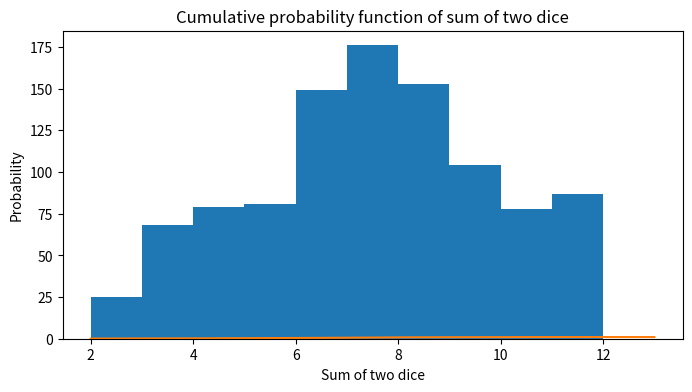

The matplotlib source for this figure:
import numpy as np
import matplotlib.pyplot as plt


def dice_throw(trials):
	"""
	trials: number of times the experiment needs to be repeated
	returns: dice output for experiments 
	"""
	return np.random.randint(low=1, high=7, size=(trials,1),dtype='l').T


def two_dice_throw(trials):
	"""
	trials: number of times the experiment needs to be repeated
	returns: dice output for experiments  
	"""
	d1 = dice_throw(trials)
	d2 = dice_throw(trials)
	return d1, d2
     

def two_dice_throw_sum(trials):
	"""
	trials: number of times the experiment needs to be repeated
	returns: sum of dice output for experiments  
	"""
	d1 = dice_throw(trials)
	d1 = dice_throw(trials)
	d2 = dice_throw(trials)
	return d1 + d2
    

def plt_hist(vals):
	"""
	vals: output of two_dice_throw_sum function
	returns: histogram of values 
	"""
	possible_die_rolls = np.arange(2,13)
	fig= plt.figure(figsize=(8, 4), dpi=100)
	plt.grid()
	plt.xlabel("sum of two dice")
	plt.ylabel("frequency")
	plt.title('Probability distribution of sum of two dice')
	plt.hist(np.squeeze(vals), bins=possible_die_rolls)
	plt.show()


def plt_cdf(vals, trials):
	"""
	vals: output of two_dice_throw_sum function
	returns: cdf of values 
	"""
	values, base = np.histogram(vals, bins=np.linspace(2,14,11))
	real = np.cumsum(values)/trials
	plt.grid()
	plt.plot(np.linspace(2,13,10), real)
	plt.ylabel('Probability')
	plt.xlabel('Sum of two dice')
	plt.title('Cumulative probability function of sum of two dice')
	plt.show()
	

if __name__ == "__main__":
	thousand_rolls = two_dice_throw_sum(1000)
	plt_hist(thousand_rolls)
	plt_cdf(thousand_rolls, 1000)

